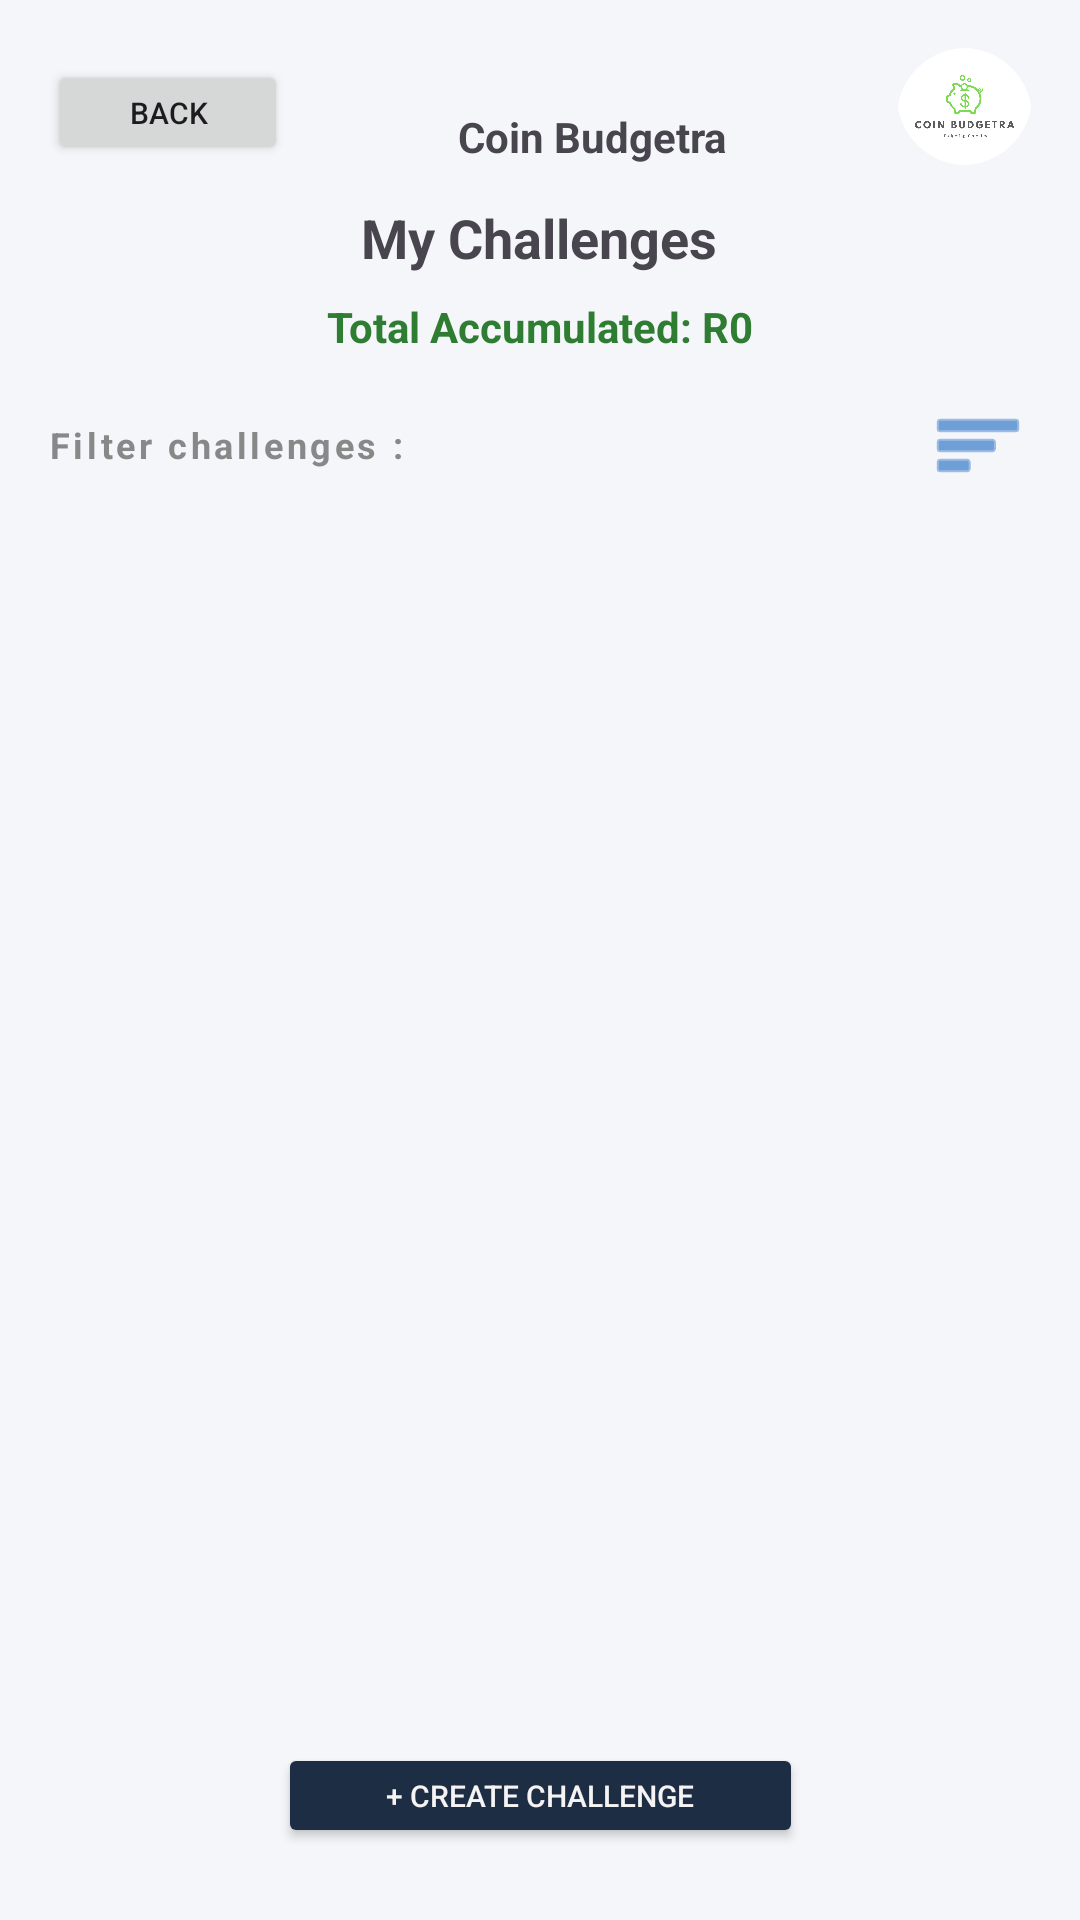

Layout XML and referenced resources for this Android screen:
<!-- AndroidManifest.xml: application theme Theme.Coin_Budgetra -->
<!-- res/layout/activity_challenge_dash.xml -->
<?xml version="1.0" encoding="utf-8"?>
<androidx.constraintlayout.widget.ConstraintLayout
    xmlns:android="http://schemas.android.com/apk/res/android"
    xmlns:app="http://schemas.android.com/apk/res-auto"
    xmlns:tools="http://schemas.android.com/tools"
    android:id="@+id/main"
    android:layout_width="match_parent"
    android:layout_height="match_parent"
    android:background="#F4F6FA"
    tools:context=".Challenges_dash">

    <Button
        android:id="@+id/btnBackFromChallengeDash"
        android:layout_width="80dp"
        android:layout_height="35dp"
        android:layout_marginStart="16dp"
        android:layout_marginTop="20dp"
        android:text="Back"
        android:textSize="10sp"
        app:layout_constraintStart_toStartOf="parent"
        app:layout_constraintTop_toTopOf="parent" />

    <TextView
        android:id="@+id/po"
        android:layout_width="0dp"
        android:layout_height="wrap_content"
        android:layout_marginStart="8dp"
        android:layout_marginTop="36dp"
        android:layout_marginEnd="8dp"
        android:gravity="center"
        android:text="Coin Budgetra"
        android:textSize="14sp"
        android:textStyle="bold"
        app:layout_constraintEnd_toStartOf="@+id/imgChallengeLogo"
        app:layout_constraintStart_toEndOf="@+id/btnBackFromChallengeDash"
        app:layout_constraintTop_toTopOf="parent" />

    <com.google.android.material.imageview.ShapeableImageView
        android:id="@+id/imgChallengeLogo"
        android:layout_width="45dp"
        android:layout_height="39dp"
        android:layout_marginEnd="16dp"
        android:layout_marginTop="16dp"
        android:scaleType="centerCrop"
        app:shapeAppearanceOverlay="@style/CircleImage"
        app:layout_constraintEnd_toEndOf="parent"
        app:layout_constraintTop_toTopOf="parent"
        app:srcCompat="@drawable/coinbudgetra" />

    <TextView
        android:id="@+id/txtChallenegesTitle"
        android:layout_width="wrap_content"
        android:layout_height="wrap_content"
        android:layout_marginTop="12dp"
        android:text="My Challenges"
        android:textSize="18sp"
        android:textStyle="bold"
        app:layout_constraintEnd_toEndOf="parent"
        app:layout_constraintHorizontal_bias="0.498"
        app:layout_constraintStart_toStartOf="parent"
        app:layout_constraintTop_toBottomOf="@+id/po" />

    <TextView
        android:id="@+id/txtTotalSaved"
        android:layout_height="wrap_content"
        android:layout_width="wrap_content"
        android:text="Total Accumulated: R0"
        android:textStyle="bold"
        android:textSize="14sp"
        android:textColor="#2e7d32"
        android:layout_marginTop="8dp"
        app:layout_constraintTop_toBottomOf="@id/txtChallenegesTitle"
        app:layout_constraintStart_toStartOf="parent"
        app:layout_constraintEnd_toEndOf="parent"/>

    
    <LinearLayout
        android:id="@+id/filterSection"
        android:layout_width="0dp"
        android:layout_height="wrap_content"
        android:layout_marginStart="16dp"
        android:layout_marginTop="12dp"
        android:layout_marginEnd="16dp"
        android:orientation="horizontal"
        android:gravity="center_vertical"
        app:layout_constraintEnd_toEndOf="parent"
        app:layout_constraintStart_toStartOf="parent"
        app:layout_constraintTop_toBottomOf="@+id/txtTotalSaved">

        <TextView
            android:layout_width="0dp"
            android:layout_height="wrap_content"
            android:layout_weight="1"
            android:text="Filter challenges :"
            android:textSize="12sp"
            android:textStyle="bold"
            android:textColor="#888888"
            android:letterSpacing="0.1" />

        
        <TextView
            android:id="@+id/txtActiveFilter"
            android:layout_width="wrap_content"
            android:layout_height="wrap_content"
            android:layout_marginEnd="8dp"
            android:paddingStart="10dp"
            android:paddingEnd="10dp"
            android:paddingTop="4dp"
            android:paddingBottom="4dp"
            android:textSize="10sp"
            android:textColor="#1565C0"
            android:background="@drawable/filter_chip_bg"
            android:visibility="gone"
            tools:text="↑ Highest amount"
            tools:visibility="visible"/>

        
        <ImageButton
            android:id="@+id/btnFilter"
            android:layout_width="36dp"
            android:layout_height="36dp"
            android:src="@android:drawable/ic_menu_sort_by_size"
            android:background="?attr/selectableItemBackgroundBorderless"
            android:contentDescription="Filter"
            app:tint="#1565C0" />

    </LinearLayout>

    <androidx.recyclerview.widget.RecyclerView
        android:id="@+id/recyclerChallenge"
        android:layout_width="0dp"
        android:layout_height="0dp"
        android:layout_marginStart="8dp"
        android:layout_marginTop="8dp"
        android:layout_marginEnd="8dp"
        android:layout_marginBottom="8dp"
        android:scrollbars="vertical"
        app:layout_constraintBottom_toTopOf="@+id/btnCreateChallengeGoal"
        app:layout_constraintEnd_toEndOf="parent"
        app:layout_constraintStart_toStartOf="parent"
        app:layout_constraintTop_toBottomOf="@+id/filterSection" />

    <Button
        android:id="@+id/btnCreateChallengeGoal"
        android:layout_width="175dp"
        android:layout_height="35dp"
        android:layout_marginTop="1dp"
        android:layout_marginBottom="24dp"
        android:text="+ Create Challenge"
        android:textSize="10sp"
        android:backgroundTint="@color/CatalinaBlue"
        android:textColor="@color/whitesmoke"
        app:layout_constraintBottom_toBottomOf="parent"
        app:layout_constraintEnd_toEndOf="parent"
        app:layout_constraintStart_toStartOf="parent"
        app:layout_constraintTop_toBottomOf="@+id/recyclerChallenge" />

</androidx.constraintlayout.widget.ConstraintLayout>
<!-- resources referenced by this layout -->
<resources>
  <color name="CatalinaBlue">#1d2d44</color>
  <color name="whitesmoke">#f5f3f3</color>
  <!-- drawable coinbudgetra: jpeg bitmap (drawable, 54720 bytes) -->
  <style name="CircleImage">
          <item name="cornerFamily">rounded</item>
          <item name="cornerSize">59%</item>
      </style>
  <style name="Theme.Coin_Budgetra" parent="Base.Theme.Coin_Budgetra" />
  <style name="Base.Theme.Coin_Budgetra" parent="Theme.Material3.DayNight.NoActionBar">
          
          
      </style>
</resources>
